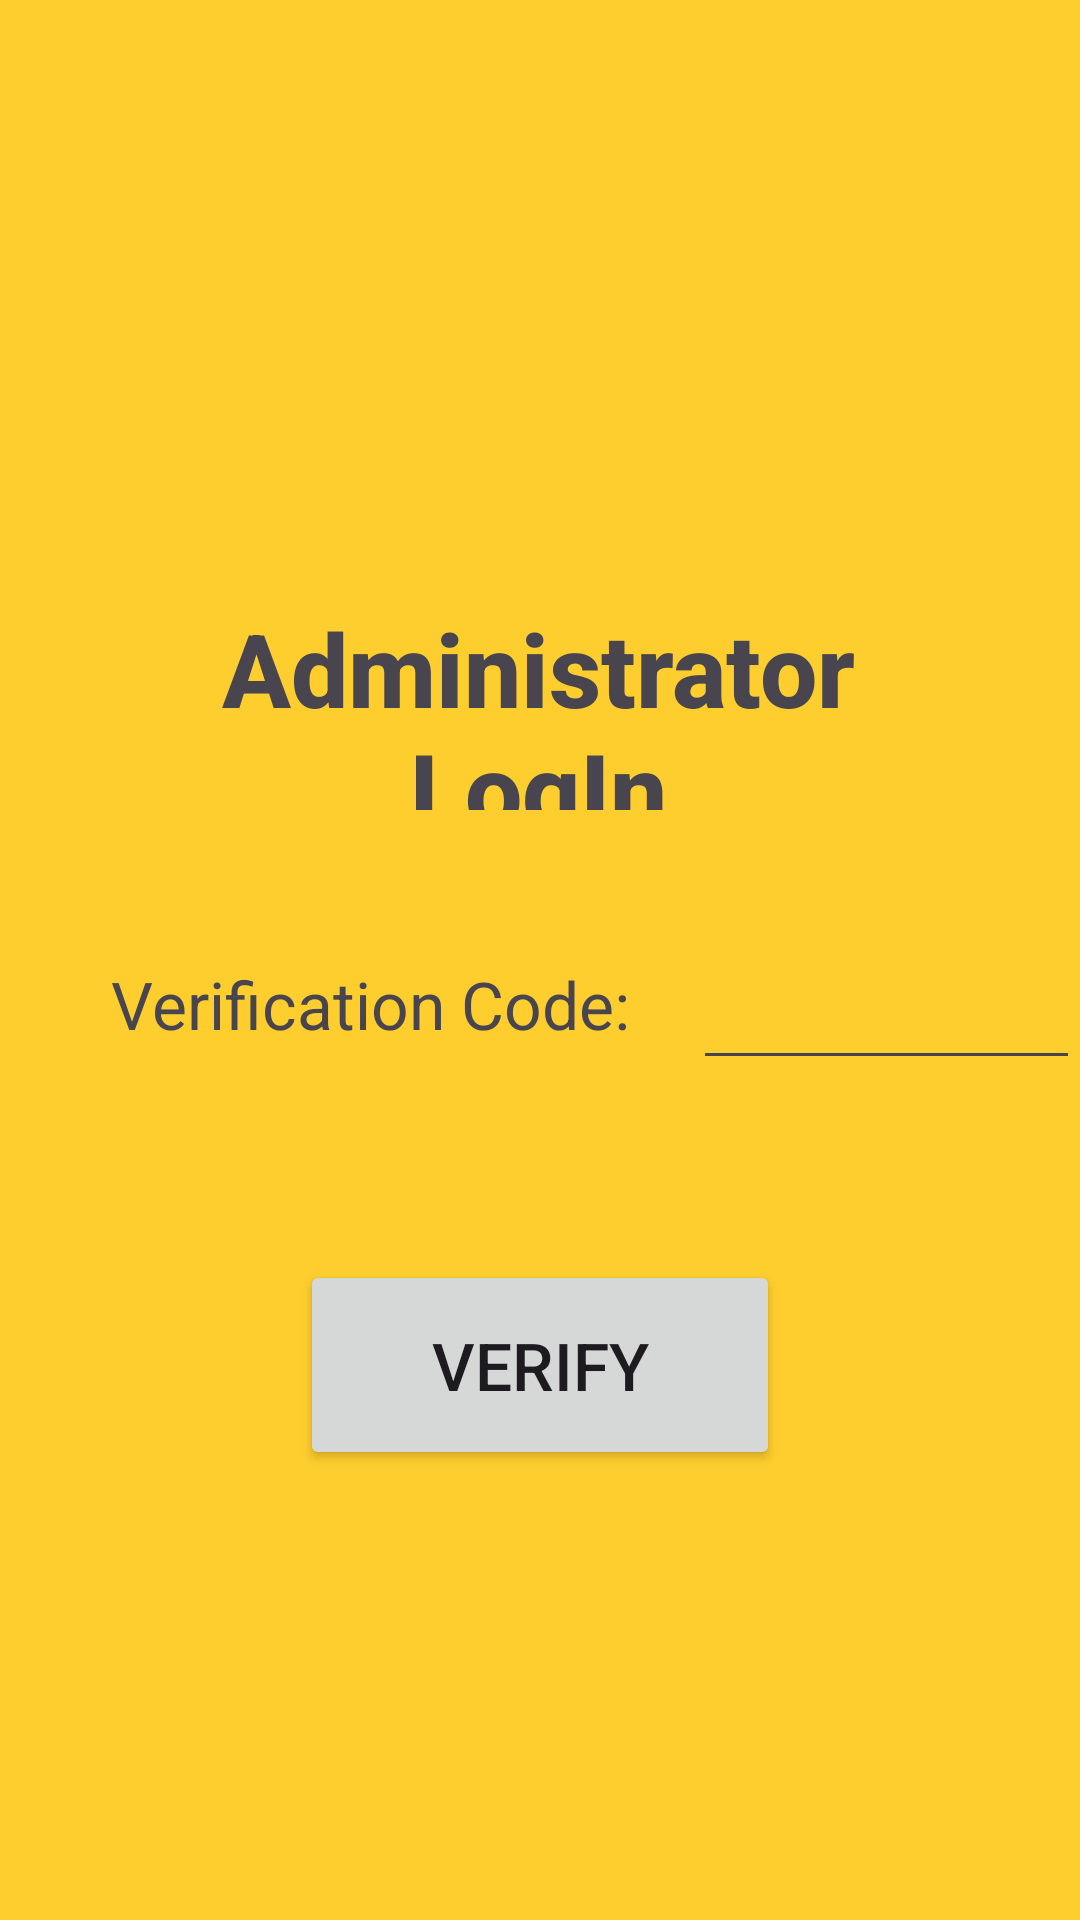

This screen was rendered from an Android layout file. Write that file and the resources it references.
<!-- AndroidManifest.xml: application theme Theme.SelectAcount -->
<!-- res/layout/activity_adminsignup.xml -->
<?xml version="1.0" encoding="utf-8"?>
<RelativeLayout
    xmlns:android="http://schemas.android.com/apk/res/android"
    xmlns:app="http://schemas.android.com/apk/res-auto"
    xmlns:tools="http://schemas.android.com/tools"
    android:id="@+id/main"
    android:layout_width="match_parent"
    android:layout_height="match_parent"
    tools:context=".MainActivity"
    android:background="@color/bgcolor">

    <TextView
        android:id="@+id/textView2"
        android:layout_width="wrap_content"
        android:layout_height="70dp"
        android:layout_alignParentStart="true"
        android:layout_alignParentTop="true"
        android:layout_alignParentEnd="true"
        android:layout_marginStart="40dp"
        android:layout_marginTop="200dp"
        android:layout_marginEnd="41dp"
        android:fontFamily="sans-serif-medium"
        android:gravity="center"
        android:text="Administrator LogIn"
        android:textSize="34sp"
        android:textStyle="bold" />



    <TextView
        android:id="@+id/textViewAdminVerifyCode"
        android:layout_width="180dp"
        android:layout_height="40dp"
        android:layout_alignParentStart="true"
        android:layout_alignParentTop="true"
        android:layout_marginStart="37dp"
        android:layout_marginTop="320dp"
        android:textSize="22sp"
        android:text="Verification Code:" />

    <EditText
        android:id="@+id/editTextAdminVerifyCode"
        android:layout_width="150dp"
        android:layout_height="40dp"
        android:layout_alignParentTop="true"
        android:layout_marginStart="14dp"
        android:layout_marginTop="320dp"
        android:layout_toEndOf="@+id/textViewAdminVerifyCode"
        android:ems="10"
        android:inputType="text"
        android:text="" />

    <Button
        android:id="@+id/button"
        android:layout_width="wrap_content"
        android:layout_height="70dp"
        android:layout_alignParentStart="true"
        android:layout_alignParentTop="true"
        android:layout_alignParentEnd="true"
        android:layout_marginStart="100dp"
        android:layout_marginTop="420dp"
        android:layout_marginEnd="100dp"
        android:text="Verify"
        android:textSize="22sp"/>

    <ImageView
        android:id="@+id/imageView3"
        android:layout_width="254dp"
        android:layout_height="191dp"
        android:layout_alignParentStart="true"
        android:layout_alignParentTop="true"
        android:layout_alignParentEnd="true"
        android:layout_alignParentBottom="true"
        android:layout_marginStart="87dp"
        android:layout_marginTop="-23dp"
        android:layout_marginEnd="70dp"
        android:layout_marginBottom="563dp"
        app:srcCompat="@drawable/logo" />

</RelativeLayout>
<!-- resources referenced by this layout -->
<resources>
  <color name="bgcolor">#FECE2E</color>
  <style name="Theme.SelectAcount" parent="Base.Theme.SelectAcount" />
  <style name="Base.Theme.SelectAcount" parent="Theme.Material3.DayNight.NoActionBar">
          
          <item name="colorPrimary">@color/black</item>
      </style>
  <color name="black">#FF000000</color>
</resources>
